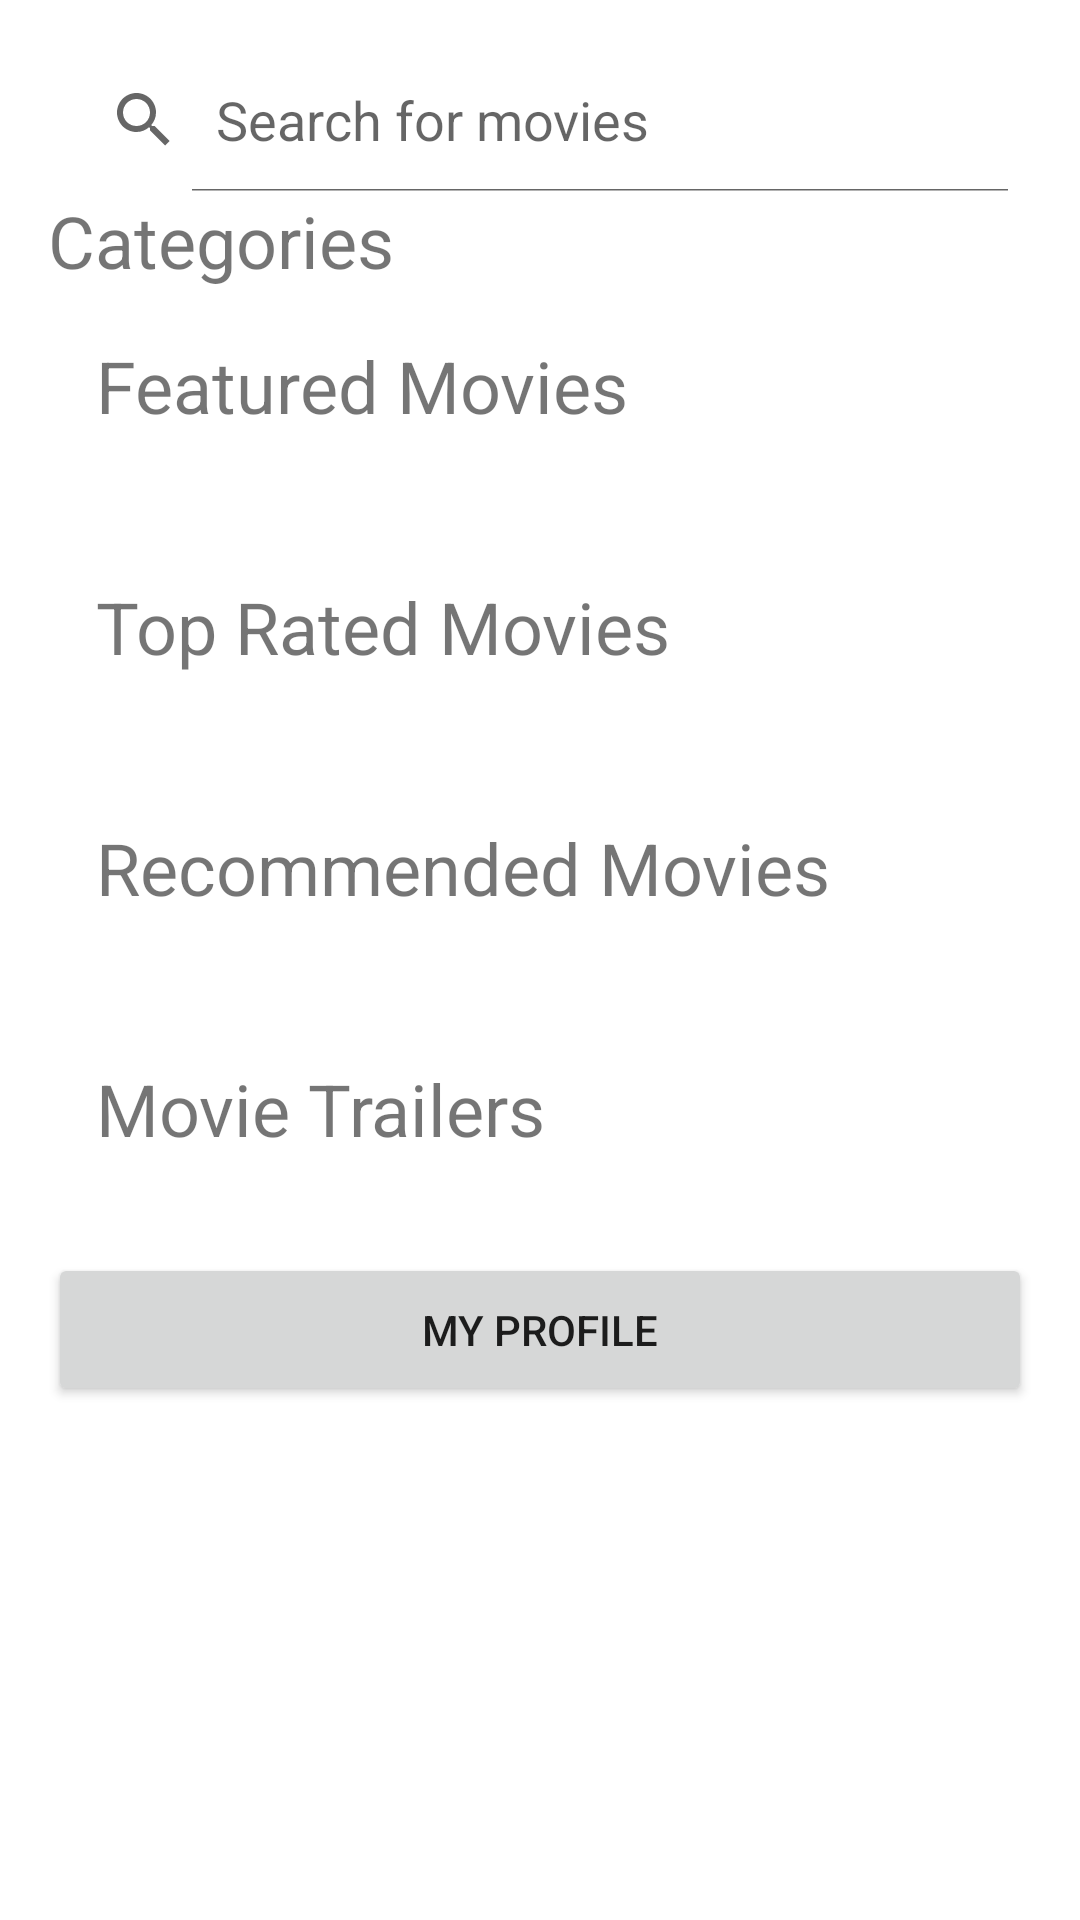

This screen was rendered from an Android layout file. Write that file and the resources it references.
<!-- AndroidManifest.xml: application theme Theme.MovieMate -->
<!-- res/layout/activity_main.xml -->
<?xml version="1.0" encoding="utf-8"?>
<ScrollView
    xmlns:android="http://schemas.android.com/apk/res/android"
    android:layout_width="match_parent"
    android:layout_height="match_parent"
    android:padding="16dp" >

    <LinearLayout
        android:layout_width="match_parent"
        android:layout_height="wrap_content"
        android:orientation="vertical">

        <SearchView
            android:id="@+id/searchView"
            android:layout_width="match_parent"
            android:layout_height="wrap_content"
            android:queryHint="Search for movies"
            android:iconifiedByDefault="false"/>

        <TextView
            android:id="@+id/categoriesTitle"
            android:layout_width="wrap_content"
            android:layout_height="wrap_content"
            android:text="Categories"
            android:textSize="24sp"  />

        <GridView
            android:id="@+id/categoriesGrid"
            android:layout_width="match_parent"
            android:layout_height="wrap_content"
            android:numColumns="auto_fit"
            android:columnWidth="150dp"
            android:verticalSpacing="16dp"
            android:horizontalSpacing="16dp"
            android:scrollbars="horizontal|vertical"/>

        <TextView
            android:id="@+id/featuredTitle"
            android:layout_width="wrap_content"
            android:layout_height="wrap_content"
            android:text="Featured Movies"
            android:textSize="24sp"
            android:padding="16dp"/>

        <androidx.recyclerview.widget.RecyclerView
            android:id="@+id/featuredRecyclerView"
            android:layout_width="match_parent"
            android:layout_height="wrap_content"
            android:paddingLeft="16dp"
            android:paddingRight="16dp"
            android:paddingBottom="16dp"/>

        <TextView
            android:id="@+id/topRatedTitle"
            android:layout_width="wrap_content"
            android:layout_height="wrap_content"
            android:text="Top Rated Movies"
            android:textSize="24sp"
            android:padding="16dp"/>

        <androidx.recyclerview.widget.RecyclerView
            android:id="@+id/topRatedRecyclerView"
            android:layout_width="match_parent"
            android:layout_height="wrap_content"
            android:paddingLeft="16dp"
            android:paddingRight="16dp"
            android:paddingBottom="16dp"/>

        <TextView
            android:id="@+id/recommendationsTitle"
            android:layout_width="wrap_content"
            android:layout_height="wrap_content"
            android:text="Recommended Movies"
            android:textSize="24sp"
            android:padding="16dp"/>

        <androidx.recyclerview.widget.RecyclerView
            android:id="@+id/recommendationsRecyclerView"
            android:layout_width="match_parent"
            android:layout_height="wrap_content"
            android:paddingLeft="16dp"
            android:paddingRight="16dp"
            android:paddingBottom="16dp"/>

        <TextView
            android:id="@+id/trailersTitle"
            android:layout_width="wrap_content"
            android:layout_height="wrap_content"
            android:text="Movie Trailers"
            android:textSize="24sp"
            android:padding="16dp"/>

        <GridView
            android:id="@+id/trailersGrid"
            android:layout_width="match_parent"
            android:layout_height="wrap_content"
            android:numColumns="3"
            android:verticalSpacing="16dp"
            android:horizontalSpacing="16dp"
            android:paddingLeft="16dp"
            android:paddingRight="16dp"
            android:paddingBottom="16dp"/>

        <Button
            android:id="@+id/profileButton"
            android:layout_width="match_parent"
            android:layout_height="wrap_content"
            android:text="My Profile"
            android:padding="16dp"/>


    </LinearLayout>

</ScrollView>
<!-- resources referenced by this layout -->
<resources>
  <style name="Theme.MovieMate" parent="Theme.MaterialComponents.DayNight.DarkActionBar">
          
          <item name="colorPrimary">@color/purple_500</item>
          <item name="colorPrimaryVariant">@color/purple_700</item>
          <item name="colorOnPrimary">@color/white</item>
          
          <item name="colorSecondary">@color/teal_200</item>
          <item name="colorSecondaryVariant">@color/teal_700</item>
          <item name="colorOnSecondary">@color/black</item>
          
          <item name="android:statusBarColor">?attr/colorPrimaryVariant</item>
          
      </style>
  <!-- not gathered from this repository: default colours our renderer supplied (Android Studio template values) -->
  <color name="purple_500">#FF6200EE</color>
  <color name="purple_700">#FF3700B3</color>
  <color name="teal_200">#FF03DAC5</color>
  <color name="teal_700">#FF018786</color>
  <color name="black">#FF000000</color>
  <color name="white">#FFFFFFFF</color>
</resources>
